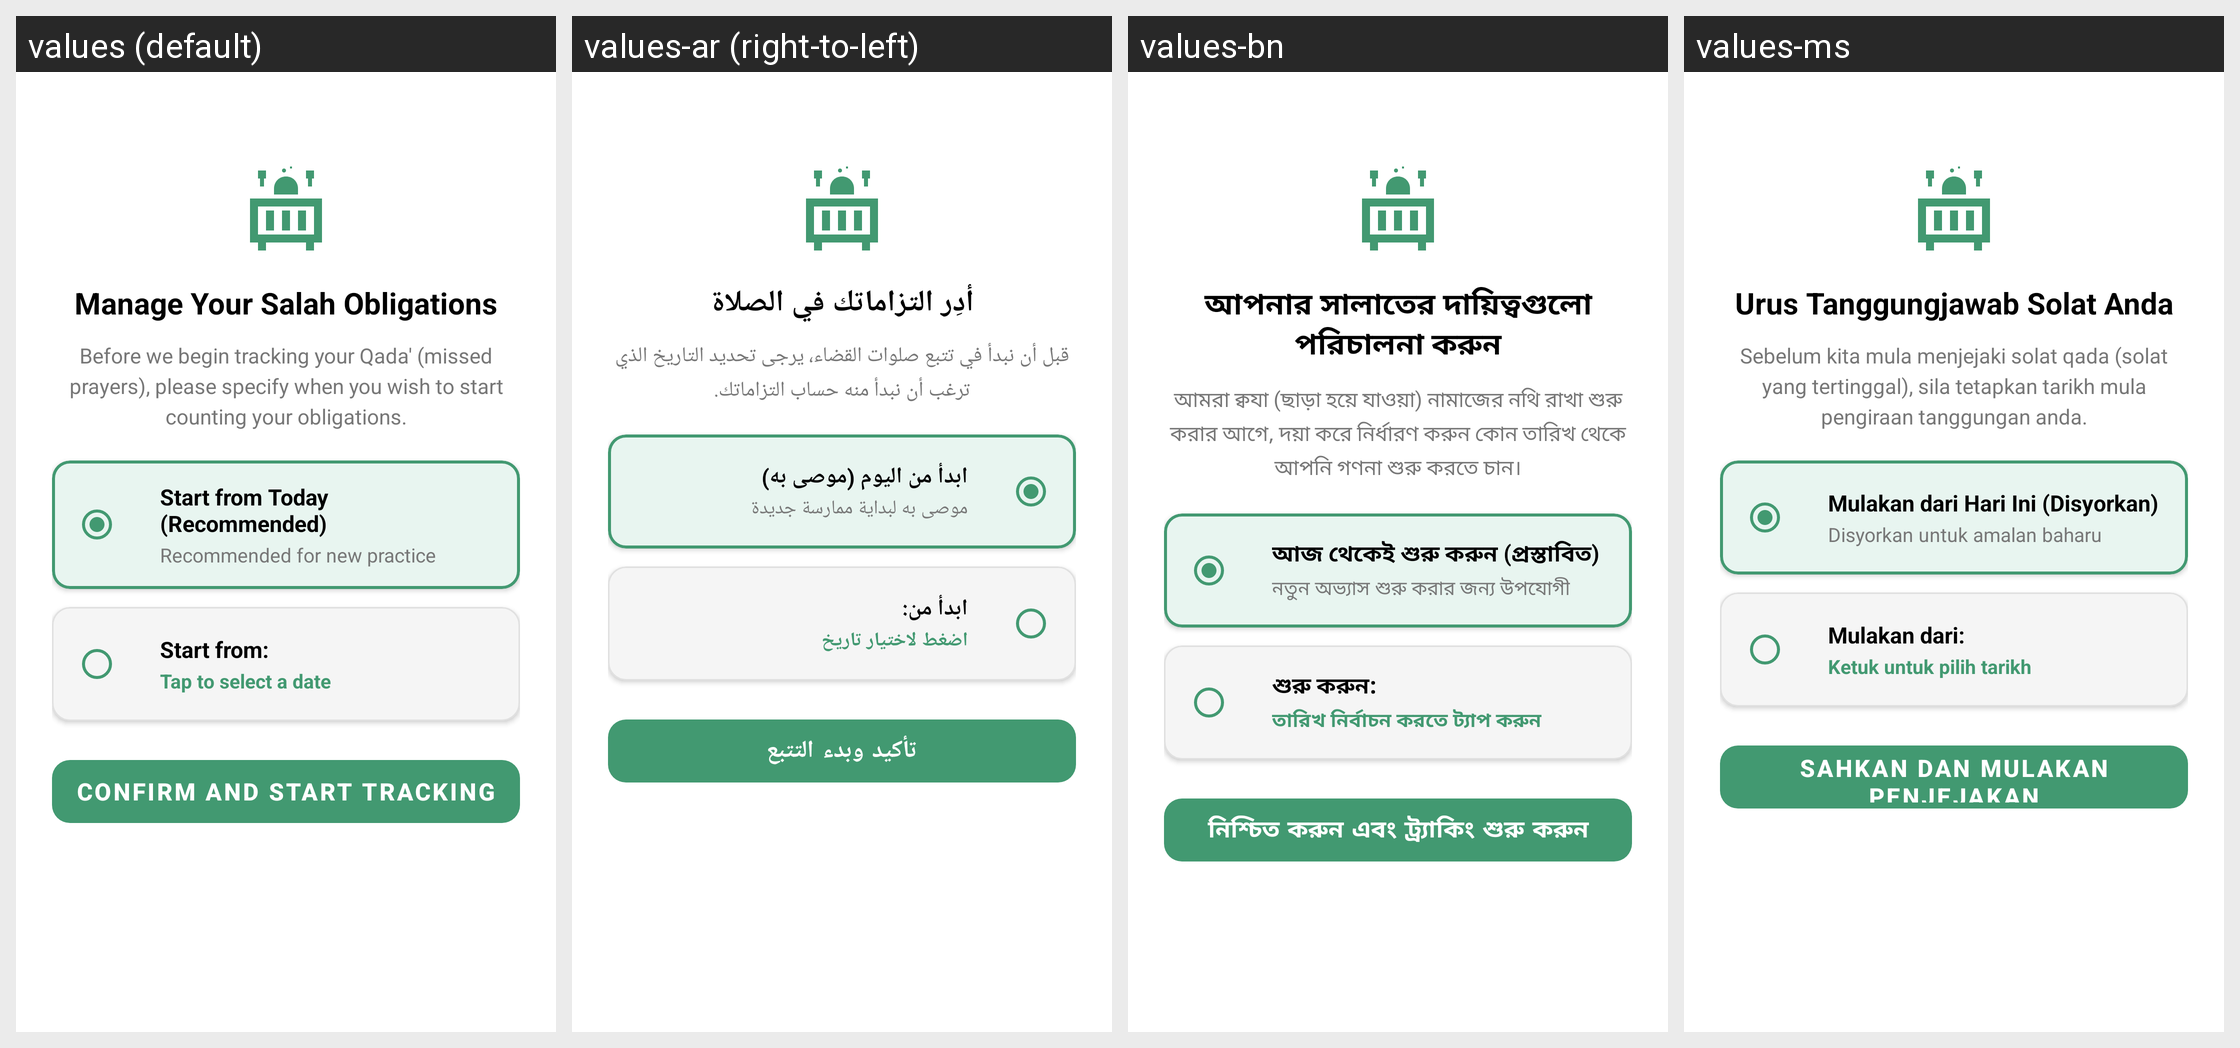

The Android screen above is rendered under several locales of the same app. Produce the string resources it draws, with the default and per-locale values.
Android screen res/layout/dialog_qada_onboarding.xml rendered under 4 locales, left to right: values (default), values-ar (right-to-left), values-bn, values-ms. Device: Nexus 5 (rendered at 1080×1920; each locale shown at half size, 540×960, under a caption strip naming it); theme AppTheme.
Other locales in the repository, not shown: values-in, values-tr, values-ur.
Strings drawn on this screen, with the default value and each locale's value (text and hints the layout hard-codes, and strings that could not be matched under every locale, appear in the picture but are not listed):

qada_onboarding_title
  values: Manage Your Salah Obligations
  values-ar: أدِر التزاماتك في الصلاة
  values-bn: আপনার সালাতের দায়িত্বগুলো পরিচালনা করুন
  values-ms: Urus Tanggungjawab Solat Anda

qada_onboarding_description
  values: Before we begin tracking your Qada' (missed prayers), please specify when you wish to start counting your obligations.
  values-ar: قبل أن نبدأ في تتبع صلوات القضاء، يرجى تحديد التاريخ الذي ترغب أن نبدأ منه حساب التزاماتك.
  values-bn: আমরা ক্বযা (ছাড়া হয়ে যাওয়া) নামাজের নথি রাখা শুরু করার আগে, দয়া করে নির্ধারণ করুন কোন তারিখ থেকে আপনি গণনা শুরু করতে চান।
  values-ms: Sebelum kita mula menjejaki solat qada (solat yang tertinggal), sila tetapkan tarikh mula pengiraan tanggungan anda.

qada_option_today_title
  values: Start from Today (Recommended)
  values-ar: ابدأ من اليوم (موصى به)
  values-bn: আজ থেকেই শুরু করুন (প্রস্তাবিত)
  values-ms: Mulakan dari Hari Ini (Disyorkan)

qada_option_today_subtitle
  values: Recommended for new practice
  values-ar: موصى به لبداية ممارسة جديدة
  values-bn: নতুন অভ্যাস শুরু করার জন্য উপযোগী
  values-ms: Disyorkan untuk amalan baharu

qada_option_custom_title
  values: Start from:
  values-ar: ابدأ من:
  values-bn: শুরু করুন:
  values-ms: Mulakan dari:

qada_option_custom_subtitle
  values: Tap to select a date
  values-ar: اضغط لاختيار تاريخ
  values-bn: তারিখ নির্বাচন করতে ট্যাপ করুন
  values-ms: Ketuk untuk pilih tarikh

qada_confirm_button
  values: Confirm and Start Tracking
  values-ar: تأكيد وبدء التتبع
  values-bn: নিশ্চিত করুন এবং ট্র্যাকিং শুরু করুন
  values-ms: Sahkan dan Mulakan Penjejakan
